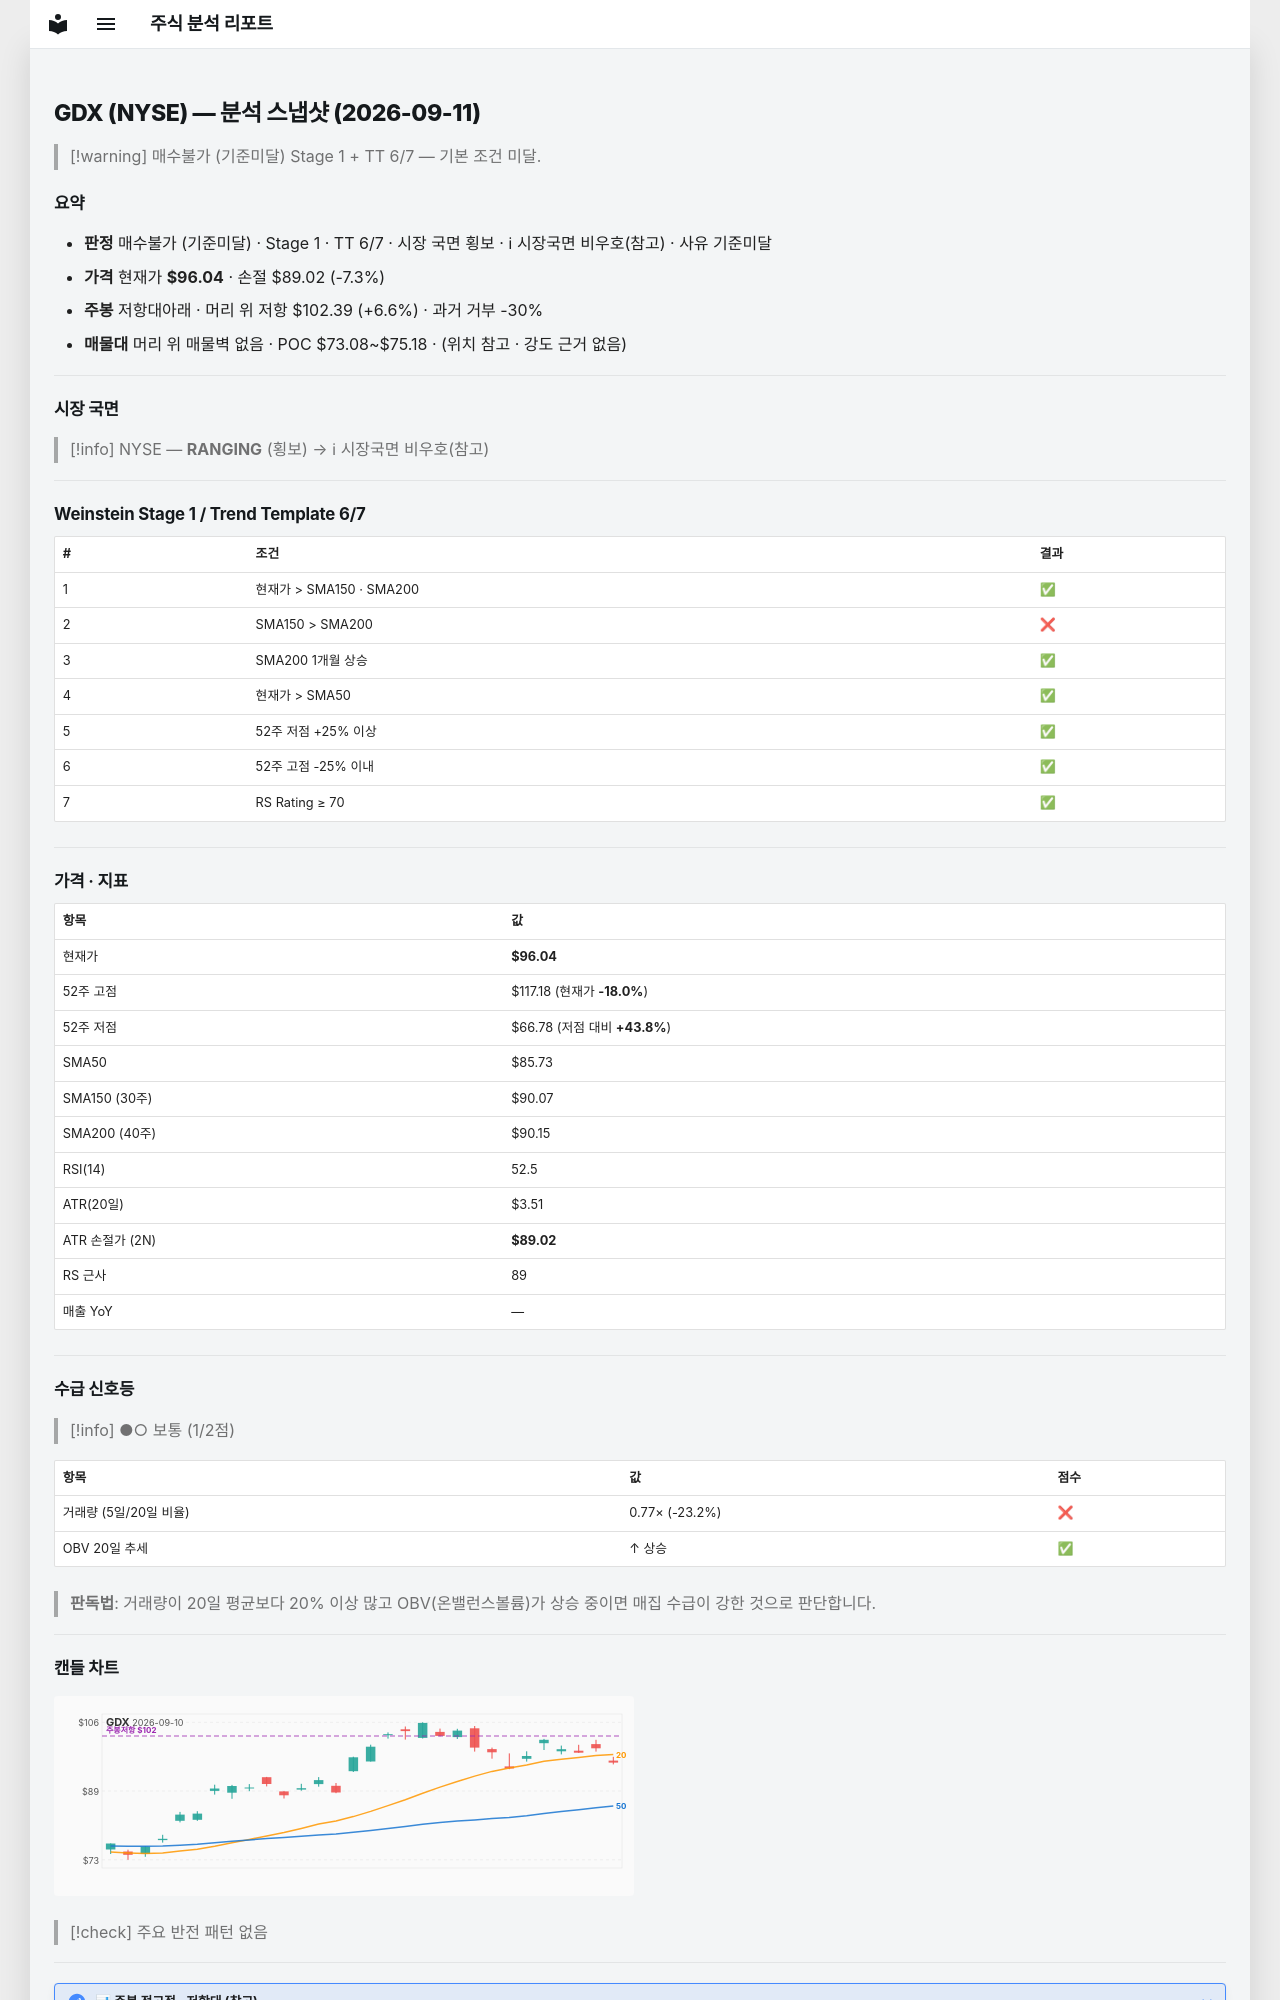

repository: soloandco/stock-reports · page: snapshots/GDX-2026-09-11/index.html · generator: mkdocs

---
type: analysis-snapshot
title: GDX 분석 스냅샷
ticker: GDX
market: NYSE
created: 2026-09-11
updated: 2026-09-11
bar-date: 2026-09-10
verdict: 매수불가
verdict-reason: 기준미달
real-rr: 0.90
sma50-gap-pct: 12.0
weekly-position: 저항대아래
weekly-overhead-price: 102.39
weekly-overhead-pct: 6.6
stage: 1
trend-template-score: 6
tt-max: 7
price: 96.04000091552734
stop-price: 89.01730955364081
market-regime: RANGING
supply-demand-score: 1/2
supply-demand-label: 보통
status: tracking
tags:
  - stock-agent
  - watchlist
  - GDX
  - analysis
related:
  - "[[analysis-template]]"
---

# GDX (NYSE) — 분석 스냅샷 (2026-09-11)

> [!warning] 매수불가 (기준미달)
> Stage 1 + TT 6/7 — 기본 조건 미달.

## 요약

- **판정** 매수불가 (기준미달) · Stage 1 · TT 6/7 · 시장 국면 횡보 · ℹ 시장국면 비우호(참고) · 사유 기준미달
- **가격** 현재가 **$96.04** · 손절 $89.02 (-7.3%)
- **주봉** 저항대아래 · 머리 위 저항 $102.39 (+6.6%) · 과거 거부 -30%
- **매물대** 머리 위 매물벽 없음 · POC $73.08~$75.18 · (위치 참고 · 강도 근거 없음)

---

## 시장 국면

> [!info] NYSE — **RANGING** (횡보) → ℹ 시장국면 비우호(참고)

---

## Weinstein Stage 1 / Trend Template 6/7

| # | 조건 | 결과 |
|---|------|------|
| 1 | 현재가 > SMA150 · SMA200 | ✅ |
| 2 | SMA150 > SMA200 | ❌ |
| 3 | SMA200 1개월 상승 | ✅ |
| 4 | 현재가 > SMA50 | ✅ |
| 5 | 52주 저점 +25% 이상 | ✅ |
| 6 | 52주 고점 -25% 이내 | ✅ |
| 7 | RS Rating ≥ 70 | ✅ |

---

## 가격 · 지표

| 항목 | 값 |
|------|---|
| 현재가 | **$96.04** |
| 52주 고점 | $117.18 (현재가 **-18.0%**) |
| 52주 저점 | $66.78 (저점 대비 **+43.8%**) |
| SMA50 | $85.73 |
| SMA150 (30주) | $90.07 |
| SMA200 (40주) | $90.15 |
| RSI(14) | 52.5 |
| ATR(20일) | $3.51 |
| ATR 손절가 (2N) | **$89.02** |
| RS 근사 | 89 |
| 매출 YoY | — |

---
## 수급 신호등

> [!info] ●○ 보통 (1/2점)

| 항목 | 값 | 점수 |
|------|------|------|
| 거래량 (5일/20일 비율) | 0.77× (-23.2%) | ❌ |
| OBV 20일 추세 | ↑ 상승 | ✅ |

> **판독법**: 거래량이 20일 평균보다 20% 이상 많고 OBV(온밸런스볼륨)가 상승 중이면 매집 수급이 강한 것으로 판단합니다.

---
